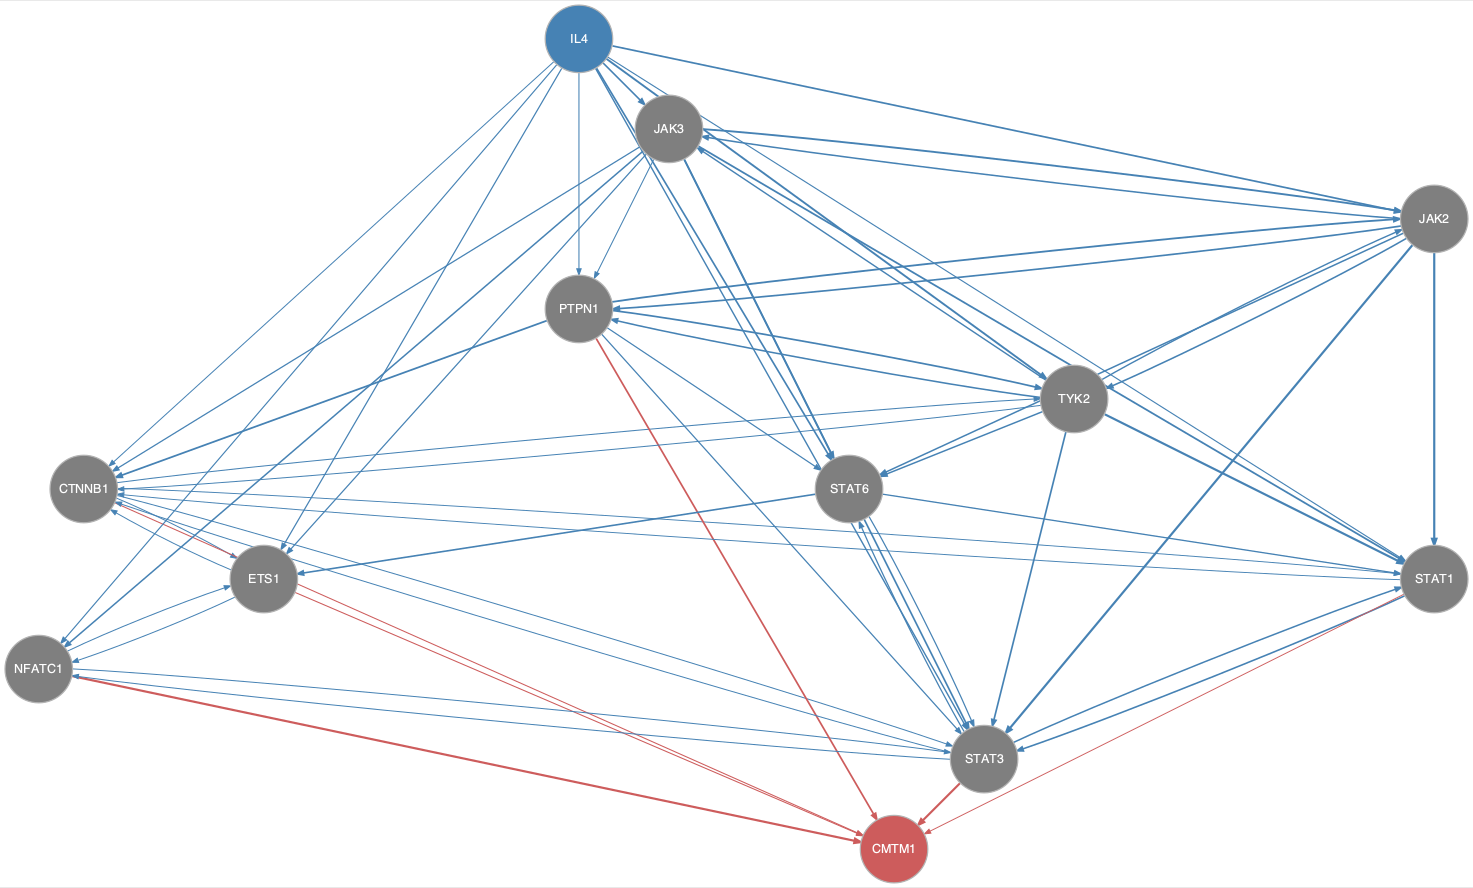

Values plotted in this chart, from the file beside it:
from	to
CTNNB1	ETS1
CTNNB1	STAT1
CTNNB1	STAT3
CTNNB1	TYK2
ETS1	CTNNB1
ETS1	NFATC1
IL4	CTNNB1
IL4	ETS1
IL4	JAK2
IL4	JAK3
IL4	NFATC1
IL4	PTPN1
IL4	STAT1
IL4	STAT3
IL4	STAT6
IL4	TYK2
JAK2	JAK3
JAK2	PTPN1
JAK2	STAT1
JAK2	STAT3
JAK2	STAT6
JAK2	TYK2
JAK3	CTNNB1
JAK3	ETS1
JAK3	JAK2
JAK3	NFATC1
JAK3	PTPN1
JAK3	STAT1
JAK3	STAT3
JAK3	STAT6
NFATC1	ETS1
NFATC1	STAT3
PTPN1	CTNNB1
PTPN1	JAK2
PTPN1	STAT3
PTPN1	STAT6
PTPN1	TYK2
STAT1	CTNNB1
STAT1	STAT3
STAT3	CTNNB1
STAT3	NFATC1
STAT3	STAT1
STAT3	STAT6
STAT6	ETS1
STAT6	STAT1
STAT6	STAT3
TYK2	CTNNB1
TYK2	JAK2
TYK2	JAK3
TYK2	PTPN1
TYK2	STAT1
TYK2	STAT3
TYK2	STAT6
CTNNB1	CMTM1
ETS1	CMTM1
NFATC1	CMTM1
PTPN1	CMTM1
STAT1	CMTM1
STAT3	CMTM1
